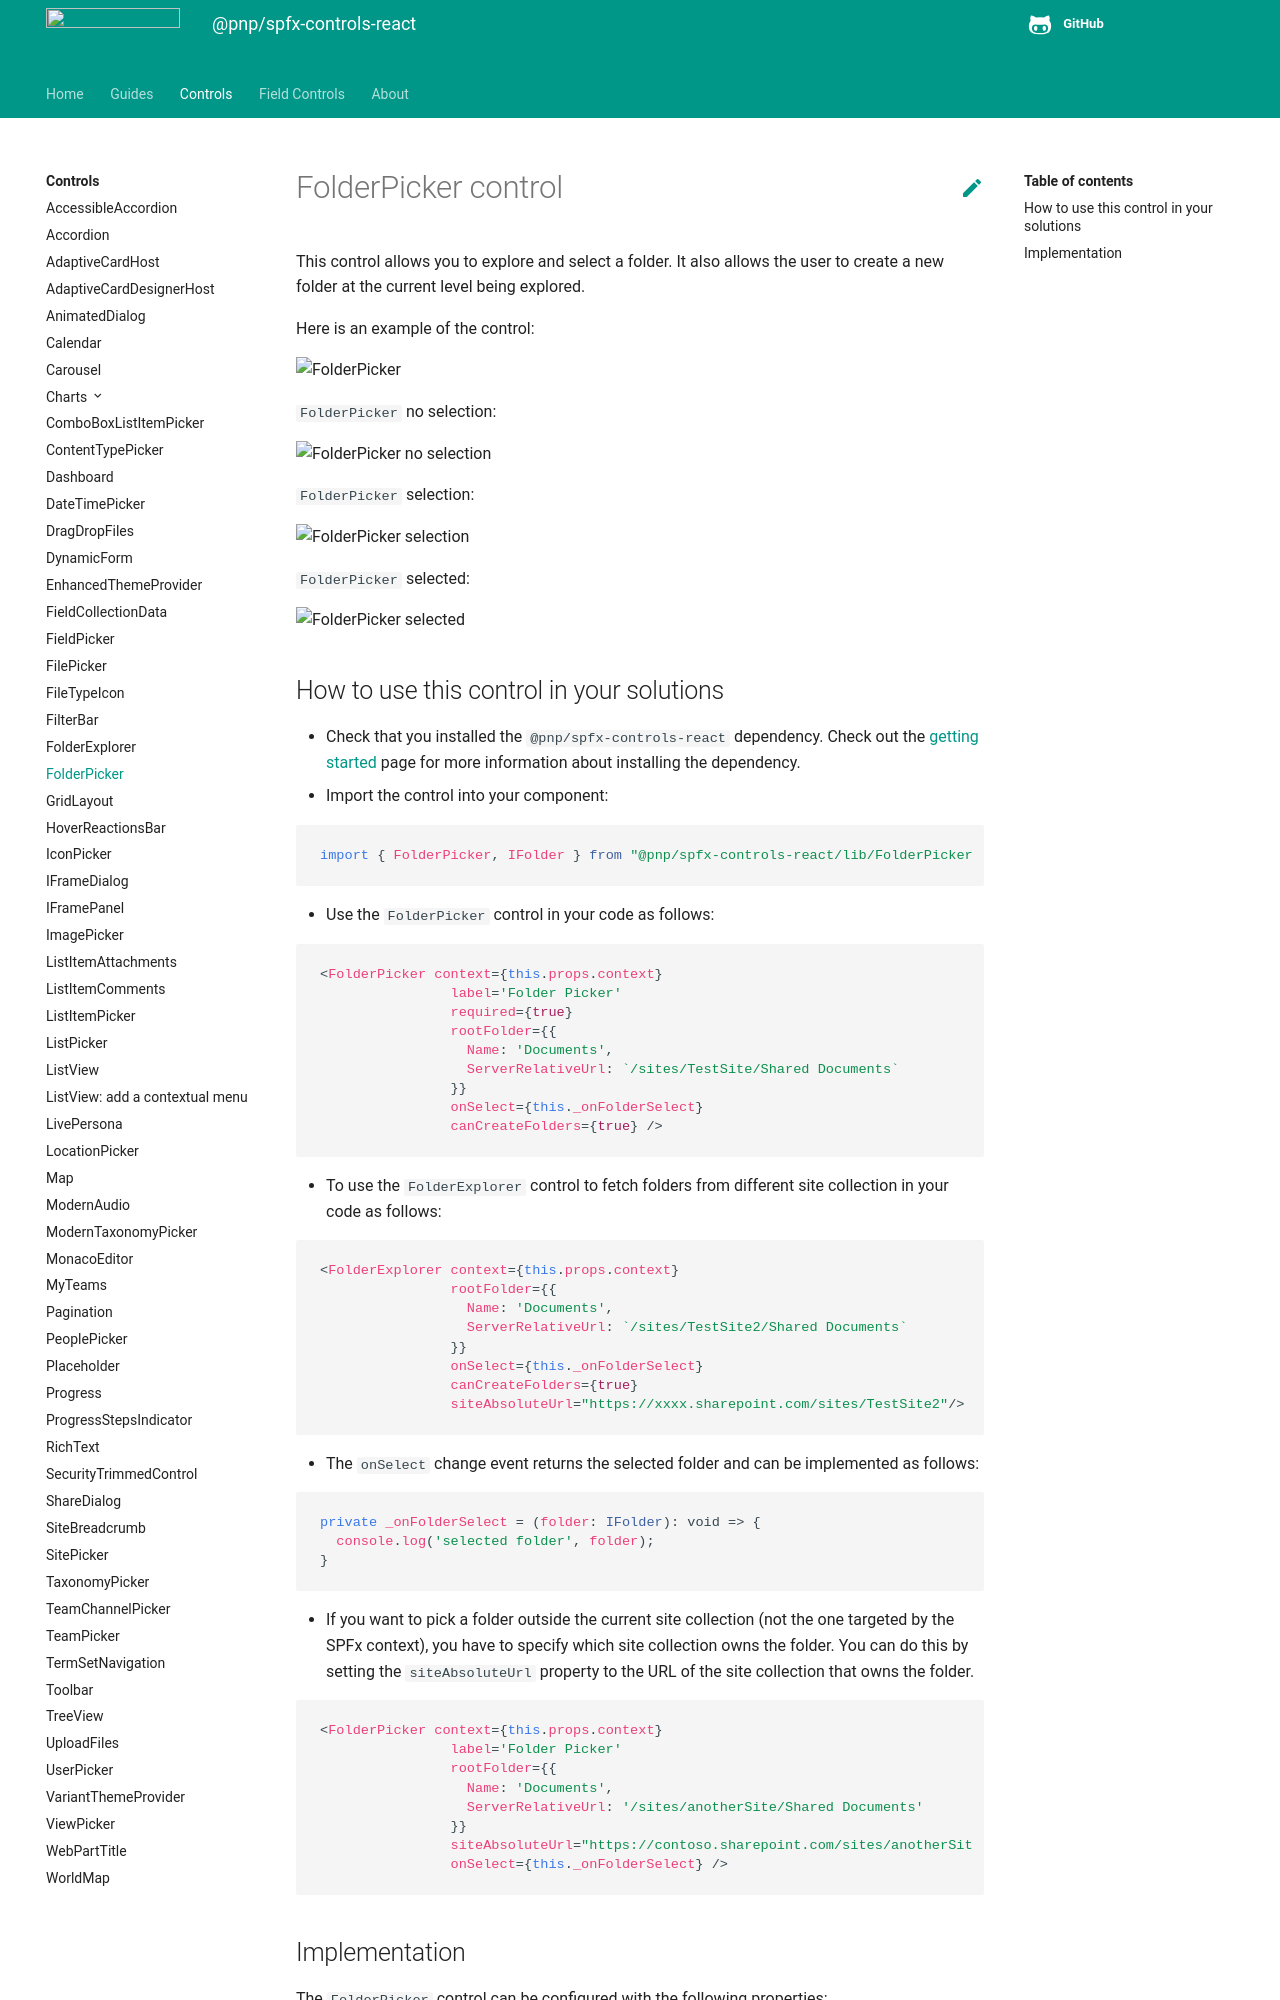

repository: pnp/sp-dev-fx-controls-react · page: controls/FolderPicker/index.html · generator: mkdocs

# FolderPicker control

This control allows you to explore and select a folder.
It also allows the user to create a new folder at the current level being explored.

Here is an example of the control:

![FolderPicker](../assets/FolderPicker.png)

`FolderPicker` no selection:

![FolderPicker no selection](../assets/FolderPicker-no-selection.png)

`FolderPicker` selection:

![FolderPicker selection](../assets/FolderPicker-selection.png)

`FolderPicker` selected:

![FolderPicker selected](../assets/FolderPicker-selected.png)
